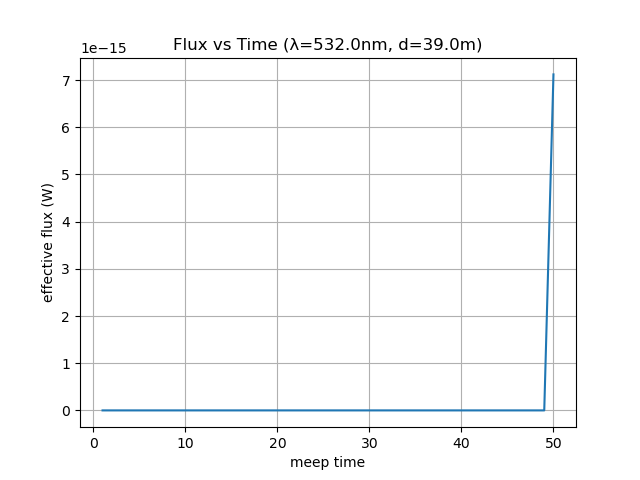

Data behind this chart, as committed beside it:
time, flux
1.0, 0.0
2.0, 0.0
3.0, 0.0
4.0, 0.0
5.0, 0.0
6.0, 0.0
7.0, 0.0
8.0, 0.0
9.0, 0.0
10.0, 0.0
11.0, 0.0
12.0, 0.0
13.0, 0.0
14.0, 0.0
15.0, 0.0
16.0, 0.0
17.0, 0.0
18.0, 0.0
19.0, 0.0
20.0, 0.0
21.0, 0.0
22.0, 0.0
23.0, 0.0
24.0, 0.0
25.0, 0.0
26.0, 0.0
27.0, 0.0
28.0, 0.0
29.0, 0.0
30.0, 0.0
31.0, 0.0
32.0, 0.0
33.0, 0.0
34.0, 0.0
35.0, 0.0
36.0, 8.597798356275391e-279
37.0, 3.215382003764045e-249
38.0, 1.9142449063362166e-221
39.0, 2.153212841095499e-195
40.0, 5.2699500735858325e-171
41.0, 3.142409490389971e-148
42.0, 4.974613225346708e-127
43.0, 2.2163715571671128e-107
44.0, 2.8606457087609528e-89
45.0, 1.0645675864773789e-72
46.0, 1.0908306206537802e-57
47.0, 2.780222008368462e-44
48.0, 1.465353011455321e-32
49.0, 1.1507341292127408e-22
50.0, 7.12077540807819e-15
